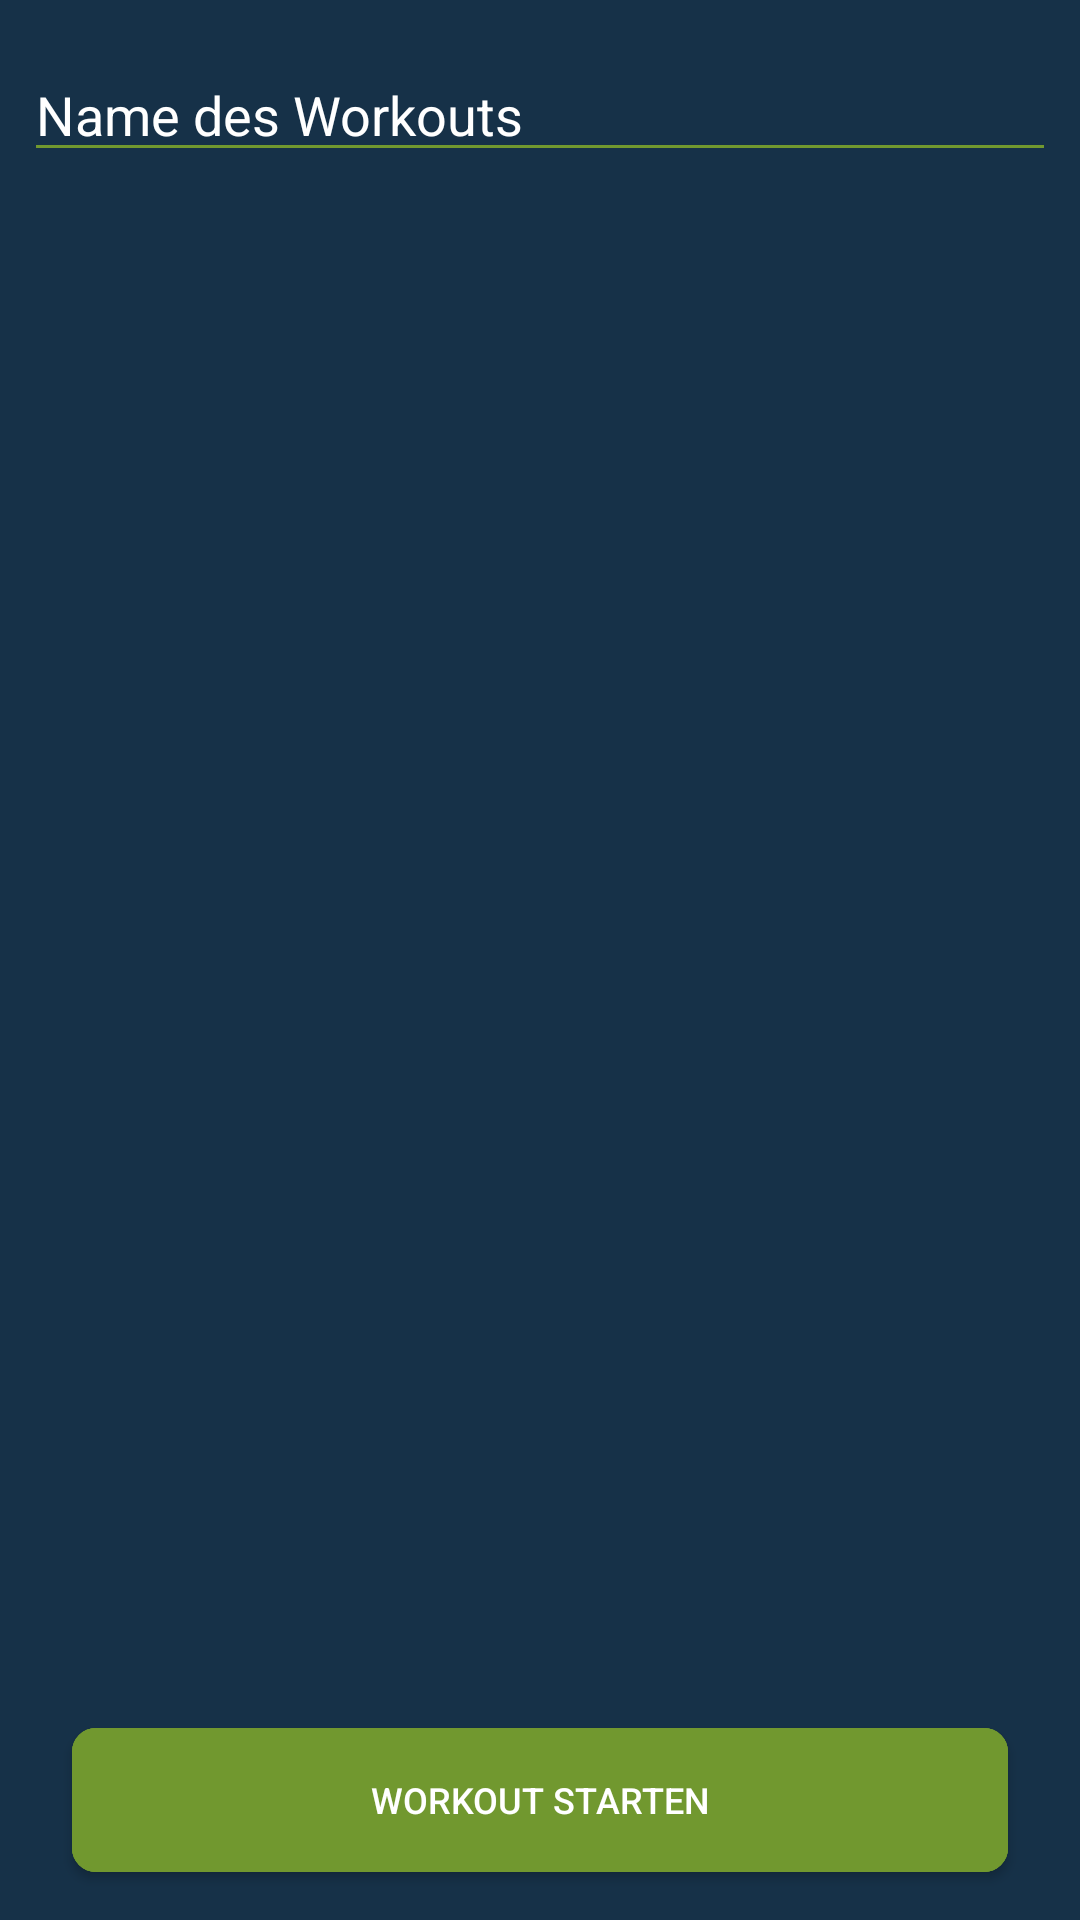

Here is an Android app screen rendered from its layout file. Give the layout XML and the strings, colors and styles it references.
<!-- AndroidManifest.xml: application theme AppTheme -->
<!-- res/layout/fragment_workout_creation.xml -->
<?xml version="1.0" encoding="utf-8"?>
<androidx.constraintlayout.widget.ConstraintLayout xmlns:android="http://schemas.android.com/apk/res/android"
    xmlns:tools="http://schemas.android.com/tools"
    android:layout_width="match_parent"
    android:layout_height="match_parent"
    xmlns:app="http://schemas.android.com/apk/res-auto"
    android:background="@color/colorBackgroundLight"
    tools:context=".Fragments.WorkoutCreationFragment">

    <EditText
        android:id="@+id/editText_workoutCreation_workoutName"
        android:layout_width="fill_parent"
        android:layout_height="wrap_content"
        android:layout_marginStart="8dp"
        android:layout_marginLeft="24dp"
        android:layout_marginTop="16dp"
        android:layout_marginEnd="8dp"
        android:layout_marginRight="24dp"
        android:ems="10"
        android:hint="@string/fragment_workoutCreation_workoutName"
        android:inputType="text"
        android:textColorHint="@color/colorPrimary"
        android:textColor="@color/colorPrimary"
        android:backgroundTint="@color/colorGreen"
        app:layout_constraintEnd_toEndOf="parent"
        app:layout_constraintStart_toStartOf="parent"
        app:layout_constraintTop_toTopOf="parent" />

    <androidx.recyclerview.widget.RecyclerView
        android:id="@+id/recyclerView_workoutCreation_allExercisesList"
        android:layout_width="0dp"
        android:layout_height="0dp"
        android:layout_marginStart="16dp"
        android:layout_marginLeft="16dp"
        android:layout_marginTop="8dp"
        android:layout_marginEnd="16dp"
        android:layout_marginRight="16dp"
        android:layout_marginBottom="16dp"
        android:background="@color/colorBackgroundLight"
        app:layout_constraintBottom_toTopOf="@+id/button_workoutCreation_confirmWorkout"
        app:layout_constraintEnd_toEndOf="parent"
        app:layout_constraintStart_toStartOf="parent"
        app:layout_constraintTop_toBottomOf="@+id/editText_workoutCreation_workoutName" />

    <Button
        android:id="@+id/button_workoutCreation_confirmWorkout"
        android:layout_width="0dp"
        android:layout_height="wrap_content"
        android:layout_marginStart="24dp"
        android:layout_marginLeft="24dp"
        android:layout_marginEnd="24dp"
        android:layout_marginRight="24dp"
        android:layout_marginBottom="16dp"
        android:background="@drawable/my_button_primary"
        android:text="@string/fragment_workoutCreation_button_confirmWorkout"
        android:textColor="@color/colorPrimaryWhite"
        android:textSize="12sp"
        app:layout_constraintBottom_toBottomOf="parent"
        app:layout_constraintEnd_toEndOf="parent"
        app:layout_constraintHorizontal_bias="0.0"
        app:layout_constraintStart_toStartOf="parent" />

</androidx.constraintlayout.widget.ConstraintLayout>
<!-- resources referenced by this layout -->
<resources>
  <color name="colorBackgroundLight">#163148</color>
  <color name="colorGreen">#71982F</color>
  <color name="colorPrimary">#ffffff</color>
  <color name="colorPrimaryWhite">#ffffff</color>
  <!-- drawable my_button_primary (drawable) -->
  <?xml version="1.0" encoding="utf-8"?>
  <ripple xmlns:android="http://schemas.android.com/apk/res/android"  android:color="@color/colorGreen">
      <item android:state_pressed="true" >
          <shape android:shape="rectangle"  >
              <corners android:radius="8dp" />
              <solid android:color="?android:colorControlHighlight" />
          </shape>
      </item>
      <item android:state_focused="true">
          <shape android:shape="rectangle"  >
              <corners android:radius="8dp" />
              <solid android:color="?android:colorControlHighlight" />
          </shape>
      </item>
      <item >
          <shape android:shape="rectangle"  >
              <corners android:radius="8dip" />
              <solid android:color="?android:colorControlHighlight" />
          </shape>
      </item>
  </ripple>
  <string name="fragment_workoutCreation_button_confirmWorkout">Workout starten</string>
  <string name="fragment_workoutCreation_workoutName">Name des Workouts</string>
  <style name="AppTheme" parent="Theme.AppCompat.Light.DarkActionBar">
          
          <item name="colorPrimary">@color/colorBackgroundDark</item>
          <item name="colorPrimaryDark">@color/colorPrimaryDark</item>
          <item name="colorAccent">@color/colorGreen</item>
          <item name="windowNoTitle">true</item>
          <item name="windowActionBar">false</item>
          <item name="android:colorControlHighlight">@color/colorGreen</item>
      </style>
  <color name="colorBackgroundDark">#01223E</color>
  <color name="colorPrimaryDark">#8B98A4</color>
</resources>
